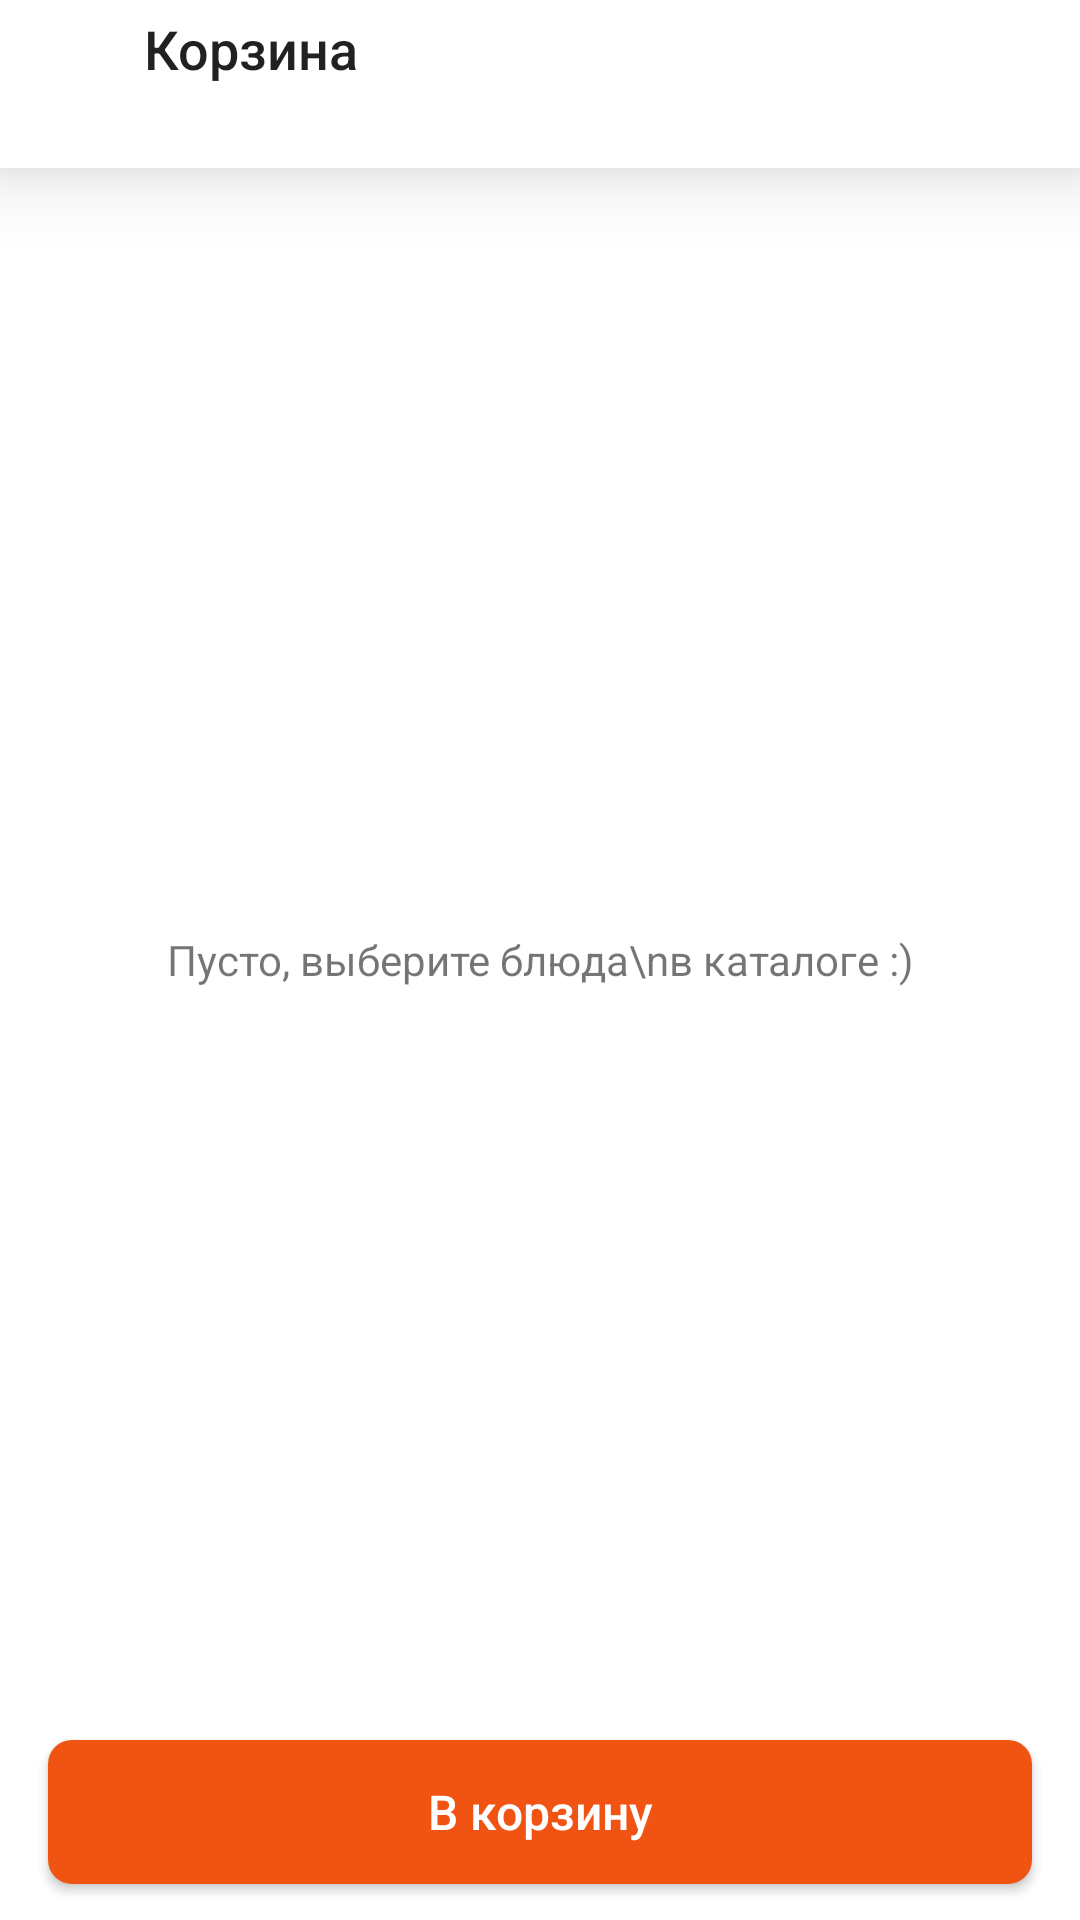

Android layout source for this screen:
<!-- AndroidManifest.xml: application theme Theme.VezdekodMH22 -->
<!-- res/layout/activity_cart.xml -->
<?xml version="1.0" encoding="utf-8"?>
<layout xmlns:android="http://schemas.android.com/apk/res/android"
    xmlns:app="http://schemas.android.com/apk/res-auto"
    xmlns:tools="http://schemas.android.com/tools">

    <data>
        <variable
            name="listIsEmpty"
            type="Boolean" />
        <import type="android.view.View"/>
    </data>

    <androidx.constraintlayout.widget.ConstraintLayout
        android:layout_width="match_parent"
        android:layout_height="match_parent"
        tools:context=".ui.activity.CartActivity">

        <androidx.constraintlayout.widget.ConstraintLayout
            android:id="@+id/toolBarCl"
            android:layout_width="match_parent"
            android:layout_height="56dp"
            android:orientation="horizontal"
            android:elevation="16dp"
            android:background="@color/white"
            app:layout_constraintTop_toTopOf="parent">

            <ImageView
                android:id="@+id/arrowLeftIv"
                android:layout_width="wrap_content"
                android:layout_height="wrap_content"
                android:padding="16dp"
                android:src="@drawable/ic_arrowleft"
                app:layout_constraintStart_toStartOf="parent"
                app:layout_constraintTop_toTopOf="parent"
                app:tint="@color/primary" />

            <TextView
                android:id="@+id/headerTv"
                style="@style/headline_18"
                android:layout_width="0dp"
                android:layout_height="56dp"
                android:gravity="center_vertical"
                android:paddingHorizontal="16dp"
                android:text="Корзина"
                app:layout_constraintBottom_toBottomOf="@id/arrowLeftIv"
                app:layout_constraintEnd_toEndOf="parent"
                app:layout_constraintStart_toEndOf="@id/arrowLeftIv"
                app:layout_constraintTop_toTopOf="parent" />

        </androidx.constraintlayout.widget.ConstraintLayout>

        <androidx.recyclerview.widget.RecyclerView
            android:id="@+id/cartItemRv"
            app:layout_constraintTop_toBottomOf="@id/toolBarCl"
            android:layout_width="match_parent"
            android:layout_height="wrap_content" />


        <LinearLayout
            android:layout_width="match_parent"
            android:layout_height="72dp"
            android:background="@color/white"
            android:visibility="@{listIsEmpty? View.GONE : View.VISIBLE}"

            app:layout_constraintBottom_toBottomOf="parent">

            <androidx.appcompat.widget.AppCompatButton
                android:id="@+id/addToBtn"
                style="@style/button"
                android:layout_width="match_parent"
                android:layout_height="wrap_content"
                android:layout_marginHorizontal="16dp"
                android:layout_marginVertical="12dp"
                android:background="@drawable/indicator_primary"
                android:text="В корзину"
                android:textColor="@color/white" />


        </LinearLayout>

        <TextView
            android:layout_width="match_parent"
            android:layout_height="match_parent"
            android:gravity="center"
            android:visibility="@{listIsEmpty? View.VISIBLE: View.GONE}"
            android:text="Пусто, выберите блюда\nв каталоге :)"/>

    </androidx.constraintlayout.widget.ConstraintLayout>
</layout>
<!-- resources referenced by this layout -->
<resources>
  <color name="primary">#F15412</color>
  <color name="white">#FFFFFFFF</color>
  <!-- drawable indicator_primary (drawable) -->
  <?xml version="1.0" encoding="utf-8"?>
  <shape xmlns:android="http://schemas.android.com/apk/res/android"
      android:shape="rectangle"
      android:useLevel="false">
          <solid android:color="@color/primary"/>
          <corners android:radius="8dp"/>
  </shape>
  <style name="button">
          <item name="lineHeight">16sp</item>
          <item name="android:textSize">16sp</item>
          <item name="textAllCaps">false</item>
          <item name="android:fontFamily">sans-serif-medium</item>
      </style>
  <style name="headline_18">
          <item name="lineHeight">22sp</item>
          <item name="android:textSize">18sp</item>
          <item name="android:textColor">@color/black87</item>
          <item name="android:fontFamily">sans-serif-medium</item>
          <item name="android:letterSpacing">0</item>
      </style>
  <style name="Theme.VezdekodMH22" parent="Theme.MaterialComponents.DayNight.NoActionBar">
          
          <item name="colorPrimary">@color/purple_500</item>
          <item name="colorPrimaryVariant">@color/purple_700</item>
          <item name="colorOnPrimary">@color/white</item>
          
          <item name="colorSecondary">@color/teal_200</item>
          <item name="colorSecondaryVariant">@color/teal_700</item>
          <item name="colorOnSecondary">@color/black</item>
          
  
          <item name="android:windowLightStatusBar">true</item>
          <item name="android:statusBarColor">@color/white</item>
          
          <item name="android:colorAccent">@color/primary</item>
      </style>
  <color name="black87">#DE000000</color>
  <color name="purple_500">#FF6200EE</color>
  <color name="purple_700">#FF3700B3</color>
  <color name="teal_200">#FF03DAC5</color>
  <color name="teal_700">#FF018786</color>
  <color name="black">#FF000000</color>
</resources>
